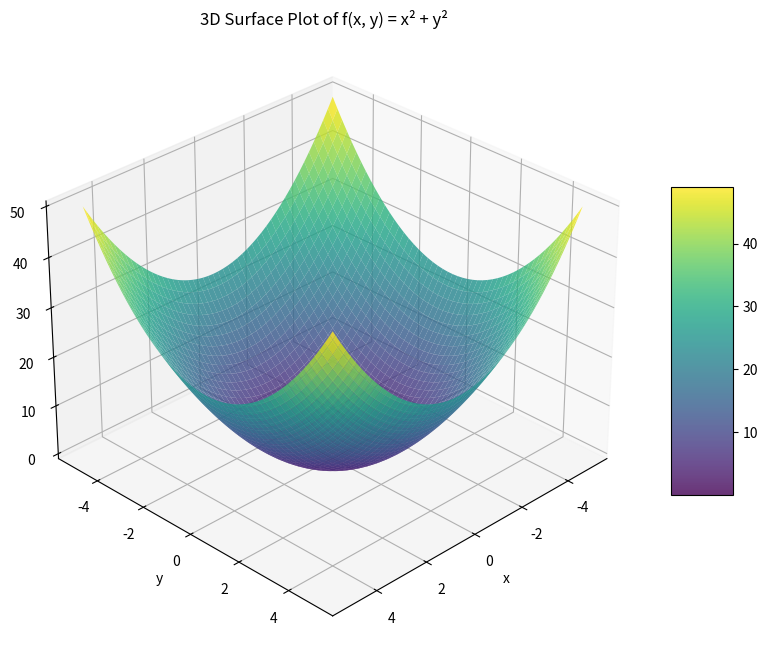

Write the Python code that produced this figure.
"""
绘制生成 f(x,y) = x**2 + y**2 图像（凸函数图像）与等高线，
而 f(x,y) = x**2 - y**2 图像为马鞍面。
"""
import numpy as np
import matplotlib.pyplot as plt
from mpl_toolkits.mplot3d import Axes3D

# 定义函数
def f(x, y):
    return x**2 + y**2

# 生成网格数据
x = np.linspace(-5, 5, 100)
y = np.linspace(-5, 5, 100)
X, Y = np.meshgrid(x, y)
Z = f(X, Y)

### 绘制曲面图过程
# 创建三维坐标系
fig = plt.figure(figsize=(10, 8))
ax = fig.add_subplot(111, projection='3d')

# 绘制曲面图
surf = ax.plot_surface(X, Y, Z, 
                       cmap='viridis',   # 颜色映射
                       edgecolor='none', 
                       alpha=0.8)

# 添加颜色条
fig.colorbar(surf, shrink=0.5, aspect=5)

# 设置标签和标题
ax.set_xlabel('x')
ax.set_ylabel('y')
ax.set_zlabel('z')
ax.set_title('3D Surface Plot of f(x, y) = x² + y²')

# 调整视角
ax.view_init(elev=30, azim=45)  # 仰角30度，方位角45度

plt.show()


'''### 绘制二维等高线图过程
plt.figure(figsize=(8, 6))
contour = plt.contour(X, Y, Z, 
                      levels=20,         # 等高线数量
                      cmap='RdYlBu')     # 红-黄-蓝颜色映射
plt.colorbar(contour, label='z value')

# 添加标签和标题
plt.xlabel('x')
plt.ylabel('y')
plt.title('Contour Plot of f(x, y) = x² - y²')
plt.grid(True)

plt.show()
'''